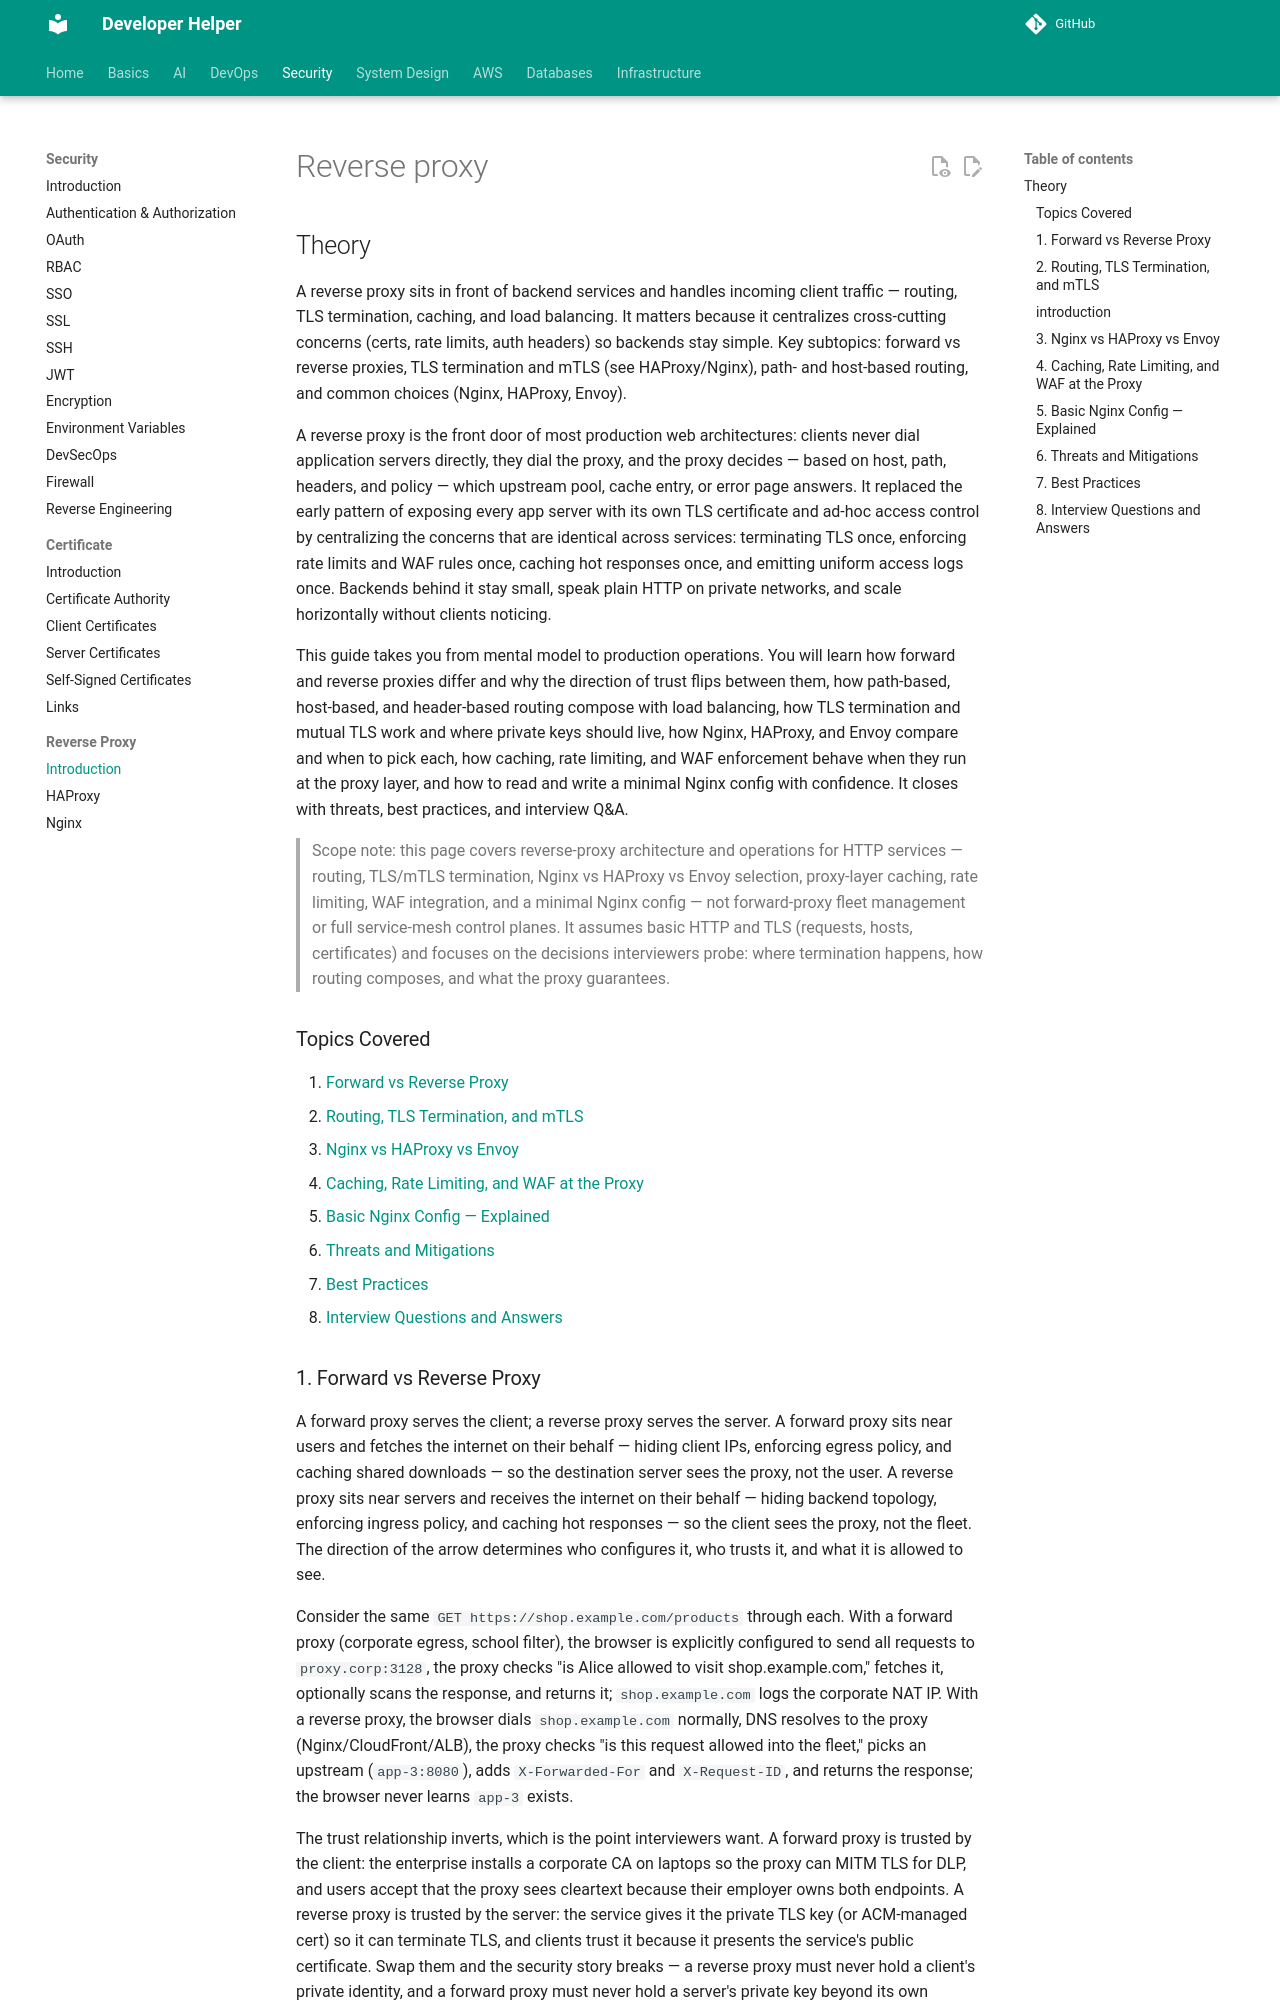

repository: abhishekghoshh/developer-helper · page: security/reverse-proxy/introduction/index.html · generator: mkdocs

# Reverse proxy

## Theory

A reverse proxy sits in front of backend services and handles incoming client traffic — routing, TLS termination, caching, and load balancing.
It matters because it centralizes cross-cutting concerns (certs, rate limits, auth headers) so backends stay simple.
Key subtopics: forward vs reverse proxies, TLS termination and mTLS (see HAProxy/Nginx), path- and host-based routing, and common choices (Nginx, HAProxy, Envoy).

A reverse proxy is the front door of most production web architectures: clients never dial application servers directly, they dial the proxy, and the proxy decides — based on host, path, headers, and policy — which upstream pool, cache entry, or error page answers. It replaced the early pattern of exposing every app server with its own TLS certificate and ad-hoc access control by centralizing the concerns that are identical across services: terminating TLS once, enforcing rate limits and WAF rules once, caching hot responses once, and emitting uniform access logs once. Backends behind it stay small, speak plain HTTP on private networks, and scale horizontally without clients noticing.

This guide takes you from mental model to production operations. You will learn how forward and reverse proxies differ and why the direction of trust flips between them, how path-based, host-based, and header-based routing compose with load balancing, how TLS termination and mutual TLS work and where private keys should live, how Nginx, HAProxy, and Envoy compare and when to pick each, how caching, rate limiting, and WAF enforcement behave when they run at the proxy layer, and how to read and write a minimal Nginx config with confidence. It closes with threats, best practices, and interview Q&A.

> Scope note: this page covers reverse-proxy architecture and operations for HTTP services — routing, TLS/mTLS termination, Nginx vs HAProxy vs Envoy selection, proxy-layer caching, rate limiting, WAF integration, and a minimal Nginx config — not forward-proxy fleet management or full service-mesh control planes. It assumes basic HTTP and TLS (requests, hosts, certificates) and focuses on the decisions interviewers probe: where termination happens, how routing composes, and what the proxy guarantees.

### Topics Covered

1. [Forward vs Reverse Proxy](#1-forward-vs-reverse-proxy)
2. [Routing, TLS Termination, and mTLS](#2-routing-tls-termination-and-mtls)
3. [Nginx vs HAProxy vs Envoy](#3-nginx-vs-haproxy-vs-envoy)
4. [Caching, Rate Limiting, and WAF at the Proxy](#4-caching-rate-limiting-and-waf-at-the-proxy)
5. [Basic Nginx Config — Explained](#5-basic-nginx-config-explained)
6. [Threats and Mitigations](#6-threats-and-mitigations)
7. [Best Practices](#7-best-practices)
8. [Interview Questions and Answers](#8-interview-questions-and-answers)
